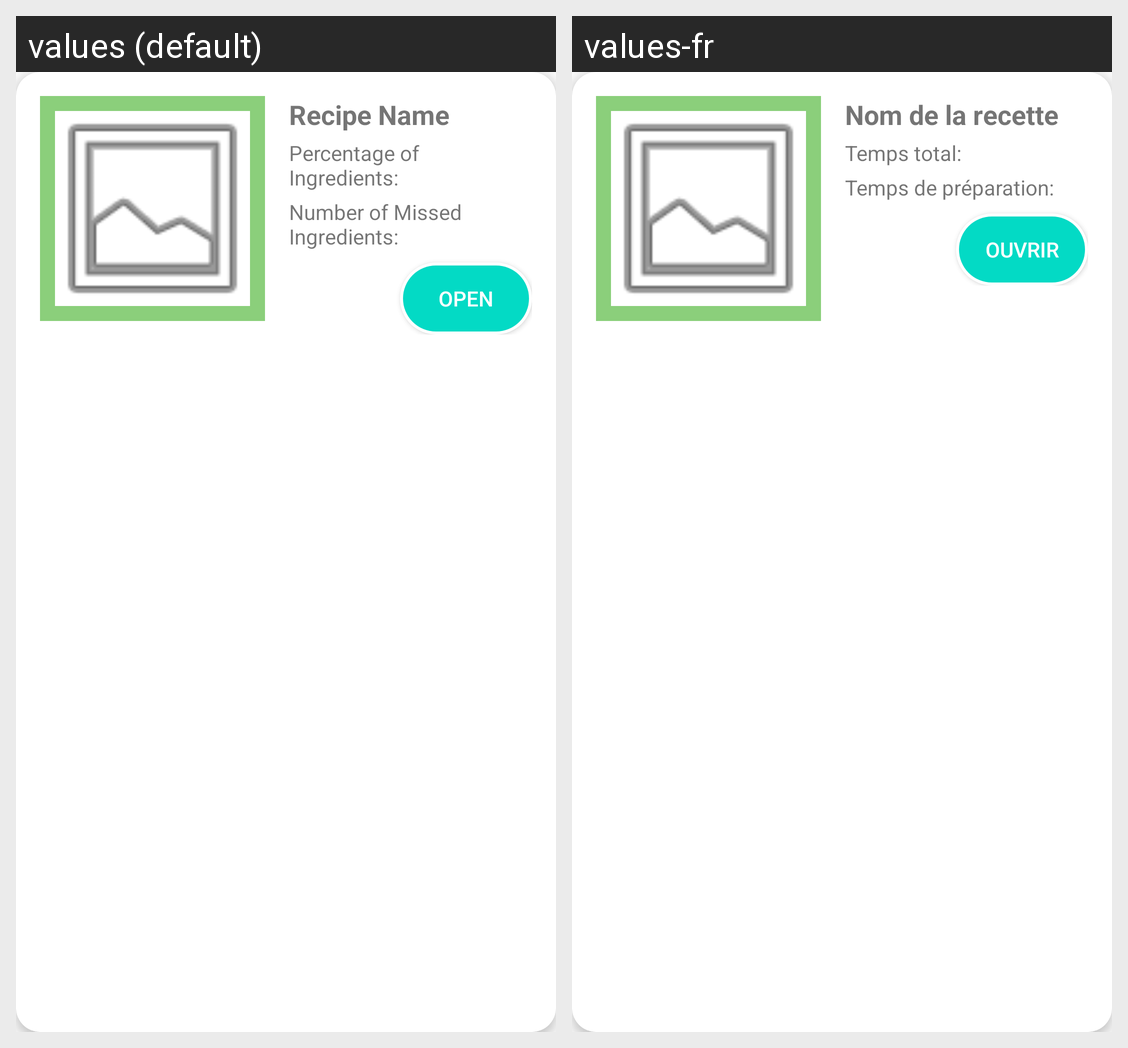

Here is an Android app screen in its default locale and in the app's own translations. Write out the translated-string differences for the strings that appear on this screen.
Android screen res/layout/recipe_item.xml rendered under 2 locales, left to right: values (default), values-fr. Device: Nexus 5 (rendered at 1080×1920; each locale shown at half size, 540×960, under a caption strip naming it); theme Theme.AppCompat.Light.NoActionBar.
Strings drawn on this screen, with the default value and each locale's value (text and hints the layout hard-codes, and strings that could not be matched under every locale, appear in the picture but are not listed):

Recipe_Name
  values: Recipe Name
  values-fr: Nom de la recette

tt
  values: Percentage of Ingredients:
  values-fr: Temps total:

pt
  values: Number of Missed Ingredients:
  values-fr: Temps de préparation:

Open
  values: Open
  values-fr: Ouvrir
